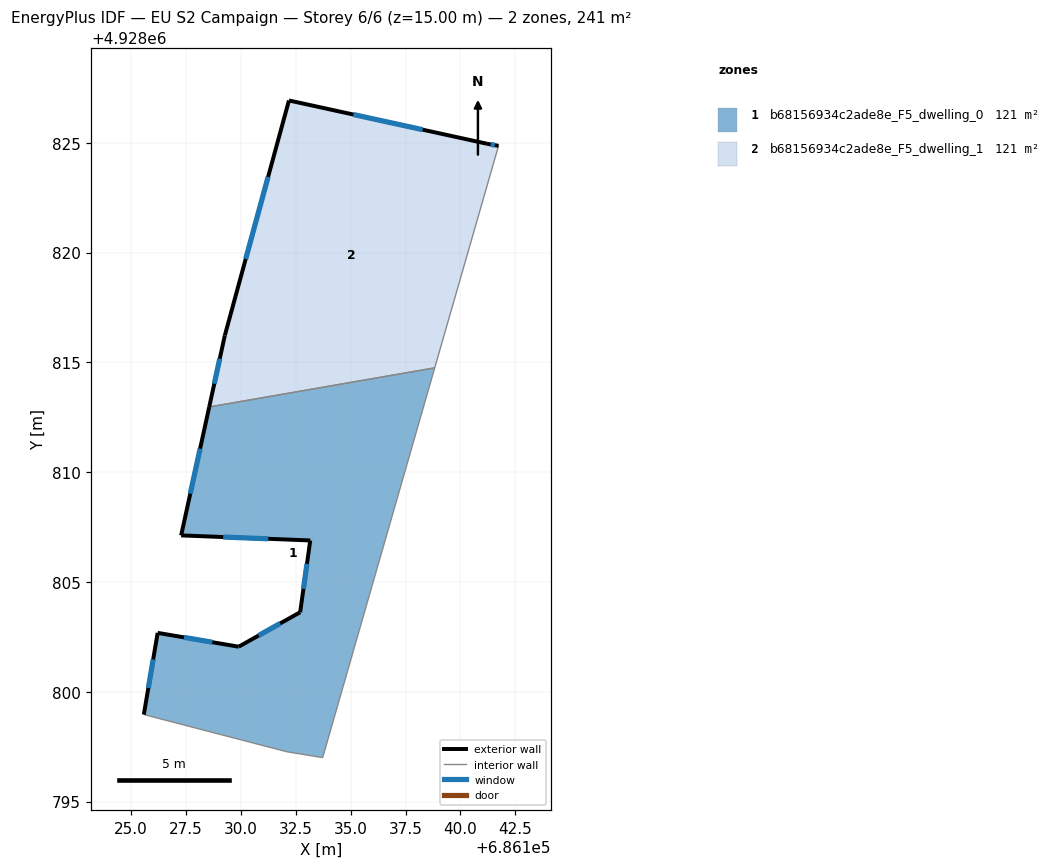
=== STOREY PLAN SPEC (per zone: floor XY polygon, exterior-wall plan segments, windows/doors) ===
zone 1: b68156934c2ade8e_F5_dwelling_0  (120.6 m²)
  floor: (686138.83, 4928814.75) (686133.73, 4928797.00) (686132.08, 4928797.27) (686125.58, 4928798.96) (686126.21, 4928802.68) (686129.90, 4928802.05) (686132.70, 4928803.62) (686133.16, 4928806.89) (686127.28, 4928807.12) (686128.56, 4928812.97)
  exterior wall: (686129.90, 4928802.05) – (686126.21, 4928802.68)  [3.7 m]
    window: (686128.70, 4928802.26) – (686127.41, 4928802.48)  [1.4 m²]
  exterior wall: (686132.70, 4928803.62) – (686129.90, 4928802.05)  [3.2 m]
    window: (686131.79, 4928803.11) – (686130.81, 4928802.56)  [1.2 m²]
  exterior wall: (686133.16, 4928806.89) – (686132.70, 4928803.62)  [3.3 m]
    window: (686133.01, 4928805.83) – (686132.85, 4928804.68)  [1.2 m²]
  exterior wall: (686127.28, 4928807.12) – (686133.16, 4928806.89)  [5.9 m]
    window: (686129.19, 4928807.05) – (686131.25, 4928806.97)  [2.2 m²]
  exterior wall: (686128.56, 4928812.97) – (686127.28, 4928807.12)  [6.0 m]
    window: (686128.14, 4928811.07) – (686127.70, 4928809.02)  [2.2 m²]
  exterior wall: (686126.21, 4928802.68) – (686125.58, 4928798.96)  [3.8 m]
    window: (686126.01, 4928801.47) – (686125.79, 4928800.17)  [1.4 m²]
  interior walls: 4
zone 2: b68156934c2ade8e_F5_dwelling_1  (120.6 m²)
  floor: (686141.21, 4928824.96) (686141.74, 4928824.86) (686138.83, 4928814.75) (686128.56, 4928812.97) (686129.27, 4928816.23) (686132.19, 4928826.93)
  exterior wall: (686141.74, 4928824.86) – (686141.21, 4928824.96)  [0.5 m]
    window: (686141.57, 4928824.90) – (686141.38, 4928824.93)  [0.2 m²]
  exterior wall: (686129.27, 4928816.23) – (686128.56, 4928812.97)  [3.3 m]
    window: (686129.04, 4928815.17) – (686128.79, 4928814.03)  [1.2 m²]
  exterior wall: (686132.19, 4928826.93) – (686129.27, 4928816.23)  [11.1 m]
    window: (686131.24, 4928823.45) – (686130.22, 4928819.71)  [4.1 m²]
  exterior wall: (686141.21, 4928824.96) – (686132.19, 4928826.93)  [9.2 m]
    window: (686138.28, 4928825.60) – (686135.12, 4928826.29)  [3.4 m²]
  interior walls: 2

=== DERIVED (storey summary) ===
Building: EU S2 Campaign
Storey: 6 of 6  (floor level z = 15.00 m)
Storey gross floor area: 241.2 m²
Zones on this storey: 2
  - b68156934c2ade8e_F5_dwelling_0: floor 120.6 m²; exterior wall 25.9 m (77.7 m²); 6 window(s) 9.5 m²; WWR 12.2%
  - b68156934c2ade8e_F5_dwelling_1: floor 120.6 m²; exterior wall 24.2 m (72.6 m²); 4 window(s) 8.9 m²; WWR 12.2%
Zone adjacency (shared interzone walls):
  - b68156934c2ade8e_F5_dwelling_0 ↔ b68156934c2ade8e_F5_dwelling_1